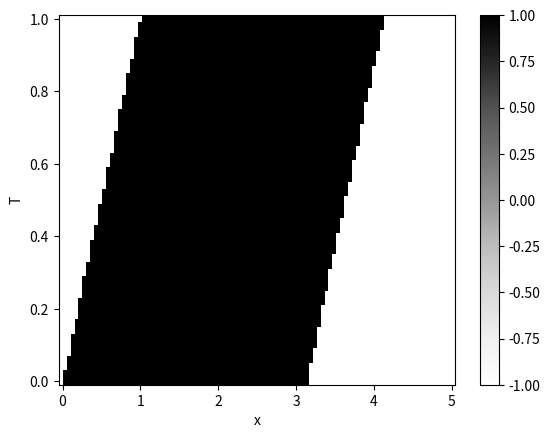

This chart was generated by the following Python code:
import abc
import numpy as np
from matplotlib import pyplot as plt
from matplotlib import cm as colormap
from matplotlib.animation import FuncAnimation

class Displayer(abc.ABC):

    @abc.abstractmethod
    def display(self):
        pass

class Contour(Displayer):  

    def __init__(self, x_vec, t_vec, u_mat):
        assert len(t_vec) == len(u_mat)
        assert len(x_vec) == len(u_mat[0])
        assert sorted(x_vec)
        assert sorted(t_vec)
        self.x_vec = x_vec
        self.t_vec = t_vec
        self.u_mat = u_mat

    def display(self, x_label = "x", y_label = "T"):
        x_grid, t_grid = np.meshgrid(self.x_vec, self.t_vec)
        fig, axis = plt.subplots()
        axis.set_xlabel(x_label)
        axis.set_ylabel(y_label)
        cs = axis.pcolormesh(x_grid, t_grid, self.u_mat, shading='auto', cmap='Greys')
        fig.colorbar(cs)
        plt.show()

class Transient(Displayer):

    def __init__(self, u_label = "U"):
        self.fig, self.axis = plt.subplots()
        self.axis.set_xlabel("x")
        self.axis.set_ylabel(u_label)

    def add_plot(self, x_vec, u_vec, type = "k", label = "Undefined"):
        self.axis.plot(x_vec, u_vec, type, label=label)

    def display(self):
        self.axis.grid(True)
        legend = self.axis.legend(loc='upper right', shadow=False, fontsize='medium')
        plt.show()
    
    def save_fig(self, filename):
        legend = self.axis.legend(loc='upper right', shadow=False, fontsize='medium')
        plt.savefig(filename)
    

class Animation(Displayer):

    def __init__(self, x_vec, t_vec, u_mat, u_label = "U"):
        assert len(t_vec) == len(u_mat)
        assert len(x_vec) == len(u_mat[0])
        assert sorted(x_vec)
        assert sorted(t_vec)
        self.x_vec = x_vec
        self.t_vec = t_vec
        self.u_mat = u_mat
        self.u_label = u_label

    def display(self, type = "k", y_min = -2, y_max = 2):
        fig, axis = plt.subplots()
        axis.set_ylim(y_min, y_max)
        axis.set_xlabel("x")
        axis.set_ylabel(self.u_label)
        line, = axis.plot(self.x_vec, self.u_mat[0], type, animated=False)
        axis.grid(True)
        # 	{'-', '--', '-.', ':', '', (offset, on-off-seq), ...}

        def init():
            line.set_ydata([np.nan] * len(self.x_vec))
            return line,

        def update(n):
            ti = "t = {0:.2f}". format(self.t_vec[n])
            axis.set_title(ti)
            axis.figure.canvas.draw()
            line.set_ydata(self.u_mat[n])
            return line,
        
        animation = FuncAnimation(fig, update, frames=np.arange(0, len(self.t_vec)),
                                  init_func=init, interval=100)
        plt.show()

if __name__ == '__main__':
    c = 1.0
    start = 0.0
    end = 5.0
    n = 100
    dx = (start - end) / n
    x_vec = np.linspace(start=dx/2, stop=end-dx/2, num=n)
    t_vec = np.linspace(start=0.0, stop=1.0, num=51)
    u_mat = np.zeros((len(t_vec), len(x_vec)))
    u_0 = lambda x: np.sign(np.sin(x))
    for i in range(len(t_vec)):
        for j in range(len(x_vec)):
            x_0 = x_vec[j] - c * t_vec[i]
            u_mat[i][j] = u_0(x_0)

    d = Contour(x_vec=x_vec, t_vec=t_vec, u_mat=u_mat)
    d.display()

    d = Transient()
    # d.add_plot(x_vec = x_vec, u_vec = u_mat[0], type = "k", label = "U0")
    # d.add_plot(x_vec = x_vec, u_vec = u_mat[1], type = "k--", label = "U1")
    # d.display()

    # d = Animation(x_vec=x_vec, t_vec=t_vec, u_mat=u_mat)
    # d.display(type = "k-")


    # x_vec = np.linspace(start=0.0, stop=2, num=n*10, endpoint = False)
    # u_1 = lambda x: 2*x**10 / (x**20 + 1)
    # u_new = np.zeros(len(x_vec))
    # for i in range(len(x_vec)):
    #   u_new[i] = u_1(x_vec[i])
    # d.add_plot(x_vec = x_vec, u_vec = u_new, type = "k", label = "U")
    # d.display()